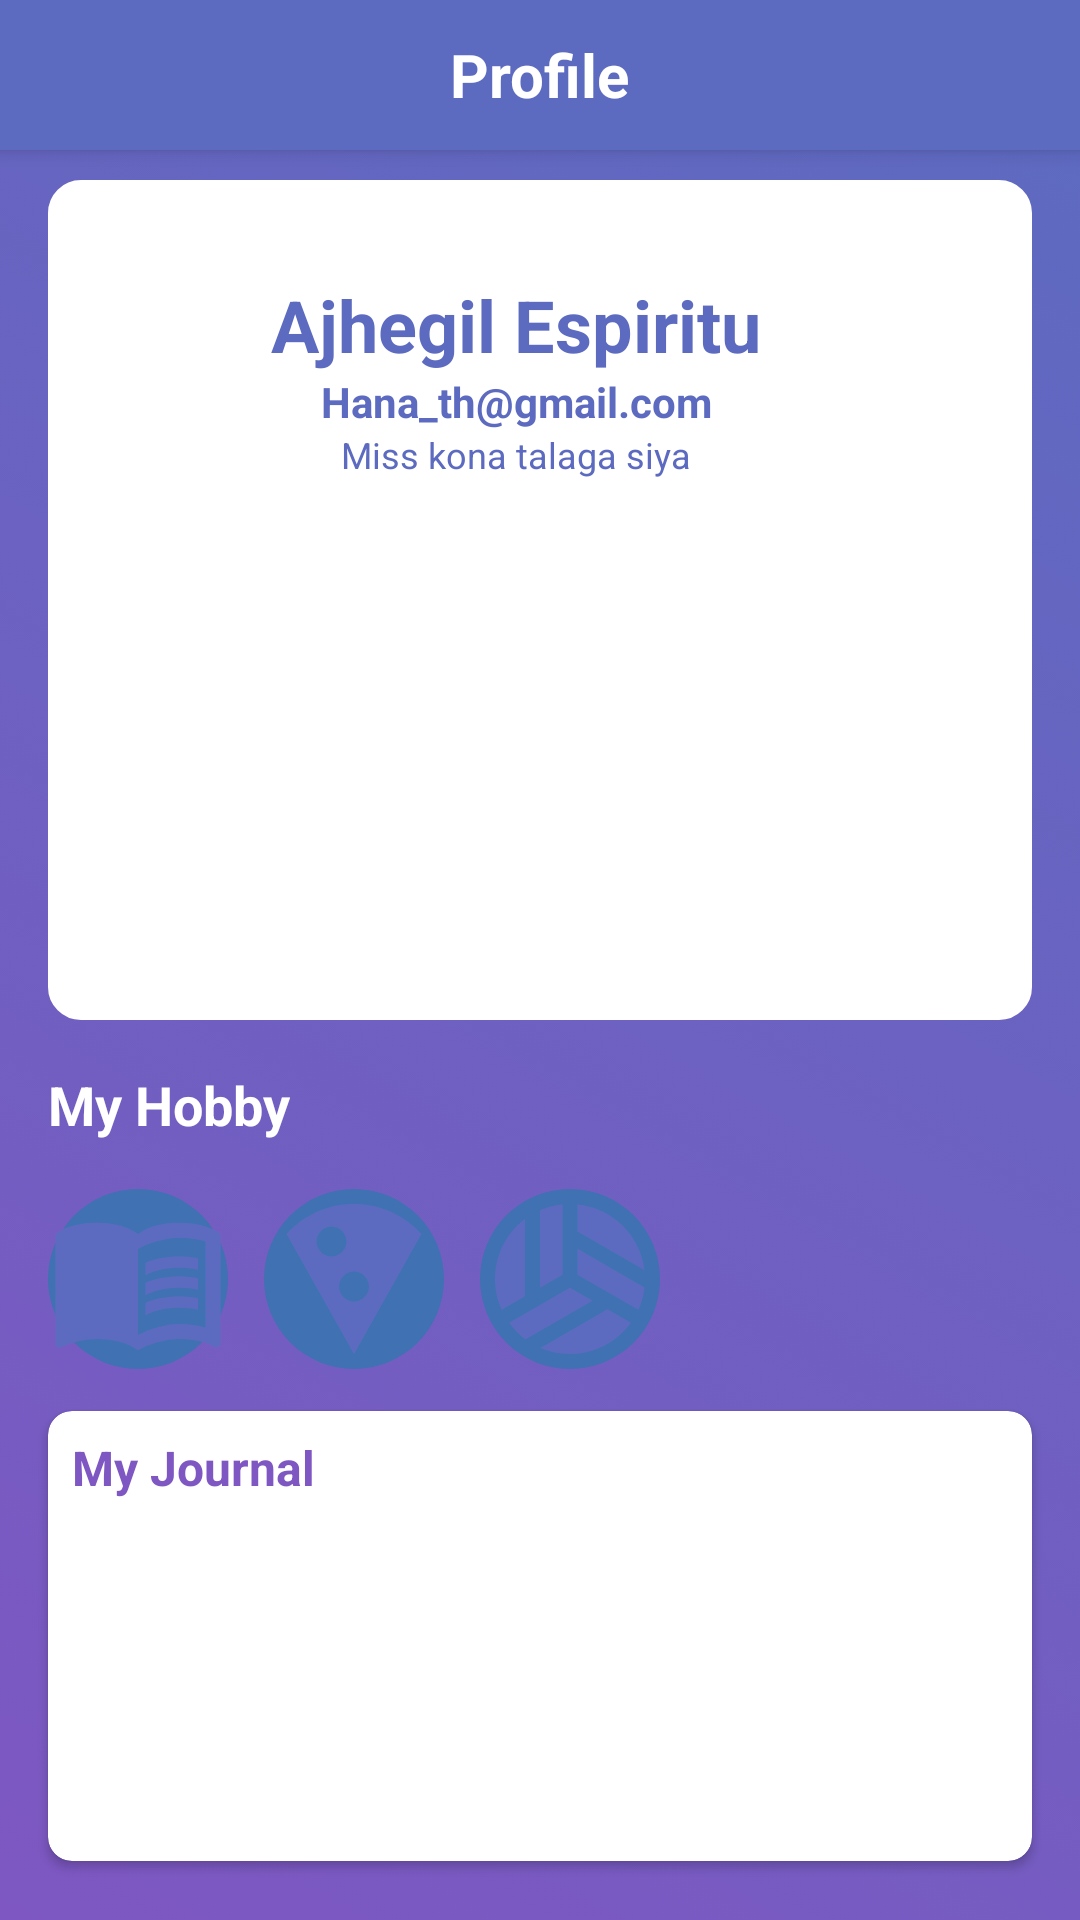

Layout XML and referenced resources for this Android screen:
<!-- AndroidManifest.xml: application theme Theme.Journal -->
<!-- res/layout/activity_main_profile.xml -->
<?xml version="1.0" encoding="utf-8"?>
<androidx.constraintlayout.widget.ConstraintLayout
    xmlns:android="http://schemas.android.com/apk/res/android"
    xmlns:app="http://schemas.android.com/apk/res-auto"
    xmlns:tools="http://schemas.android.com/tools"
    android:layout_width="match_parent"
    android:layout_height="match_parent"
    android:background="@drawable/purple_background">

    <com.google.android.material.appbar.MaterialToolbar
        android:id="@+id/topBar"
        android:layout_width="0dp"
        android:layout_height="50dp"
        android:background="#5C6BC0"
        android:elevation="4dp"
        app:layout_constraintTop_toTopOf="parent"
        app:layout_constraintStart_toStartOf="parent"
        app:layout_constraintEnd_toEndOf="parent">

        <TextView
            android:layout_width="wrap_content"
            android:layout_height="wrap_content"
            android:text="Profile"
            android:textColor="#fff"
            android:textStyle="bold"
            android:textSize="20sp"
            android:layout_gravity="center"/>

        <ImageView
            android:layout_width="wrap_content"
            android:layout_height="wrap_content"
            android:background="@drawable/back"/>
    </com.google.android.material.appbar.MaterialToolbar>

    <ImageView
        android:id="@+id/imageView19"
        android:layout_width="match_parent"
        android:layout_height="280dp"
        android:layout_marginStart="16dp"
        android:layout_marginEnd="16dp"
        android:layout_marginTop="10dp"
        app:layout_constraintTop_toBottomOf="@+id/topBar"
        app:srcCompat="@drawable/custom_text" />

    <ImageView
        android:id="@+id/imageView20"
        android:layout_width="wrap_content"
        android:layout_height="wrap_content"
        android:layout_marginTop="32dp"
        app:layout_constraintEnd_toEndOf="@+id/imageView19"
        app:layout_constraintStart_toStartOf="parent"
        app:layout_constraintTop_toTopOf="@+id/imageView19"
        app:srcCompat="@drawable/user_2" />

    <TextView
        android:id="@+id/name"
        android:layout_width="wrap_content"
        android:layout_height="wrap_content"
        android:text="Ajhegil Espiritu"
        android:textColor="#5C6BC0"
        android:textSize="24sp"
        android:textStyle="bold"
        app:layout_constraintEnd_toEndOf="@+id/imageView20"
        app:layout_constraintStart_toStartOf="@+id/imageView20"
        app:layout_constraintTop_toBottomOf="@+id/imageView20" />

    <TextView
        android:id="@+id/emaill"
        android:layout_width="wrap_content"
        android:layout_height="wrap_content"
        android:text="Hana_th@gmail.com"
        android:textColor="#5C6BC0"
        android:textSize="14sp"
        android:textStyle="bold"
        app:layout_constraintEnd_toEndOf="@+id/name"
        app:layout_constraintStart_toStartOf="@+id/name"
        app:layout_constraintTop_toBottomOf="@+id/name" />

    <TextView
        android:id="@+id/Bio"
        android:layout_width="wrap_content"
        android:layout_height="wrap_content"
        android:text="Miss kona talaga siya"
        android:textColor="#5C6BC0"
        android:textSize="12sp"
        app:layout_constraintEnd_toEndOf="@+id/emaill"
        app:layout_constraintStart_toStartOf="@+id/emaill"
        app:layout_constraintTop_toBottomOf="@+id/emaill" />

    <TextView
        android:id="@+id/topSkillsTitle"
        android:layout_width="wrap_content"
        android:layout_height="wrap_content"
        android:text="My Hobby"
        android:textColor="@color/white"
        android:textStyle="bold"
        android:textSize="18sp"
        android:layout_marginStart="16dp"
        app:layout_constraintTop_toBottomOf="@id/imageView19"
        app:layout_constraintStart_toStartOf="parent"
        android:layout_marginTop="16dp"/>

    <HorizontalScrollView
        android:id="@+id/skillsScroll"
        android:layout_width="0dp"
        android:layout_height="wrap_content"
        android:padding="16dp"
        android:scrollbars="none"
        app:layout_constraintTop_toBottomOf="@id/topSkillsTitle"
        app:layout_constraintStart_toStartOf="parent"
        app:layout_constraintEnd_toEndOf="parent">

        <LinearLayout
            android:id="@+id/my_hobby"
            android:orientation="horizontal"
            android:layout_width="wrap_content"
            android:layout_height="wrap_content">

            <ImageView
                android:id="@+id/hobby1"
                android:layout_width="60dp"
                android:layout_height="60dp"
                android:src="@drawable/ic_baseline_menu_book_24"
                android:background="@drawable/background_ovall"/>

            <ImageView
                android:id="@+id/hobby2"
                android:layout_width="60dp"
                android:layout_height="60dp"
                android:src="@drawable/ic_baseline_local_pizza_24"
                android:layout_marginStart="12dp"
                android:background="@drawable/background_ovall"/>

            <ImageView
                android:id="@+id/hobby3"
                android:layout_width="60dp"
                android:layout_height="60dp"
                android:src="@drawable/ic_baseline_sports_volleyball_24"
                android:layout_marginStart="12dp"
                android:background="@drawable/background_ovall"/>

        </LinearLayout>
    </HorizontalScrollView>

    <androidx.cardview.widget.CardView
        android:layout_width="match_parent"
        android:layout_height="150dp"
        android:layout_marginTop="90dp"
        app:cardBackgroundColor="@color/white"
        android:layout_marginEnd="16dp"
        android:layout_marginStart="16dp"
        app:cardCornerRadius="8dp"
        app:layout_constraintTop_toBottomOf="@+id/topSkillsTitle">

        <TextView
            android:layout_width="match_parent"
            android:layout_height="match_parent"
            android:text="My Journal"
            android:textStyle="bold"
            android:textSize="16sp"
            android:layout_marginStart="8dp"
            android:layout_marginTop="8dp"
            android:textColor="#7E57C2"/>

    </androidx.cardview.widget.CardView>


</androidx.constraintlayout.widget.ConstraintLayout>
<!-- resources referenced by this layout -->
<resources>
  <color name="white">#FFFFFFFF</color>
  <!-- drawable background_ovall (drawable) -->
  <?xml version="1.0" encoding="utf-8"?>
  <selector xmlns:android="http://schemas.android.com/apk/res/android">
      <item>
          <shape android:shape="oval">
              <solid android:color="#4071b2"/>
          </shape>
      </item>
  </selector>
  <!-- drawable custom_text (drawable) -->
  <?xml version="1.0" encoding="utf-8"?>
  <shape xmlns:android="http://schemas.android.com/apk/res/android"
      android:shape="rectangle">
  
      <stroke
          android:width="2dp"
          android:color="#FFffff" />
      <corners
          android:radius="10dp" />
      <solid
          android:color="#FFFFFF" />
  
  </shape>
  <!-- drawable ic_baseline_local_pizza_24 (drawable) -->
  <vector android:height="24dp" android:tint="#5C6BC0"
      android:viewportHeight="24" android:viewportWidth="24"
      android:width="24dp" xmlns:android="http://schemas.android.com/apk/res/android">
      <path android:fillColor="@android:color/white" android:pathData="M12,2C8.43,2 5.23,3.54 3.01,6L12,22l8.99,-16C18.78,3.55 15.57,2 12,2zM7,7c0,-1.1 0.9,-2 2,-2s2,0.9 2,2 -0.9,2 -2,2 -2,-0.9 -2,-2zM12,15c-1.1,0 -2,-0.9 -2,-2s0.9,-2 2,-2 2,0.9 2,2 -0.9,2 -2,2z"/>
  </vector>
  <!-- drawable ic_baseline_sports_volleyball_24 (drawable) -->
  <vector android:height="24dp" android:tint="#5C6BC0"
      android:viewportHeight="24" android:viewportWidth="24"
      android:width="24dp" xmlns:android="http://schemas.android.com/apk/res/android">
      <path android:fillColor="@android:color/white" android:pathData="M6,4.01C3.58,5.84 2,8.73 2,12c0,1.46 0.32,2.85 0.89,4.11L6,14.31V4.01z"/>
      <path android:fillColor="@android:color/white" android:pathData="M11,11.42V2.05C9.94,2.16 8.93,2.43 8,2.84v10.32L11,11.42z"/>
      <path android:fillColor="@android:color/white" android:pathData="M12,13.15l-8.11,4.68c0.61,0.84 1.34,1.59 2.18,2.2L15,14.89L12,13.15z"/>
      <path android:fillColor="@android:color/white" android:pathData="M13,7.96v3.46l8.11,4.68c0.42,-0.93 0.7,-1.93 0.82,-2.98L13,7.96z"/>
      <path android:fillColor="@android:color/white" android:pathData="M8.07,21.2C9.28,21.71 10.6,22 12,22c3.34,0 6.29,-1.65 8.11,-4.16L17,16.04L8.07,21.2z"/>
      <path android:fillColor="@android:color/white" android:pathData="M21.92,10.81c-0.55,-4.63 -4.26,-8.3 -8.92,-8.76v3.6L21.92,10.81z"/>
  </vector>
  <!-- drawable purple_background (drawable) -->
  <?xml version="1.0" encoding="utf-8"?>
  <selector xmlns:android="http://schemas.android.com/apk/res/android">
      <item>
          <shape android:shape="rectangle">
          <gradient
              android:startColor="#7E57C2"
              android:endColor="#5C6BC0"
              android:angle="45"
              android:type="linear" />
          </shape>
      </item>
  </selector>
  <style name="Theme.Journal" parent="Theme.MaterialComponents.DayNight.NoActionBar">
          
          <item name="colorPrimary">@color/purple_500</item>
          <item name="colorPrimaryVariant">@color/purple_700</item>
          <item name="colorOnPrimary">@color/white</item>
          
          <item name="colorSecondary">@color/teal_200</item>
          <item name="colorSecondaryVariant">@color/teal_700</item>
          <item name="colorOnSecondary">@color/black</item>
          
          <item name="android:statusBarColor">?attr/colorPrimaryVariant</item>
          
          <item name="motionEasingStandard">@android:interpolator/fast_out_slow_in</item>
          <item name="motionEasingDecelerated">@android:interpolator/fast_out_linear_in</item>
          <item name="motionEasingAccelerated">@android:interpolator/linear_out_slow_in</item>
      </style>
  <color name="purple_500">#FF6200EE</color>
  <color name="purple_700">#FF3700B3</color>
  <color name="teal_200">#FF03DAC5</color>
  <color name="teal_700">#FF018786</color>
  <color name="black">#FF000000</color>
</resources>
